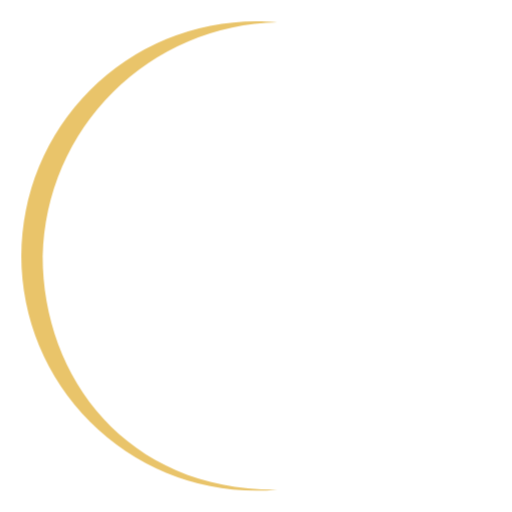
t = 0.00 s
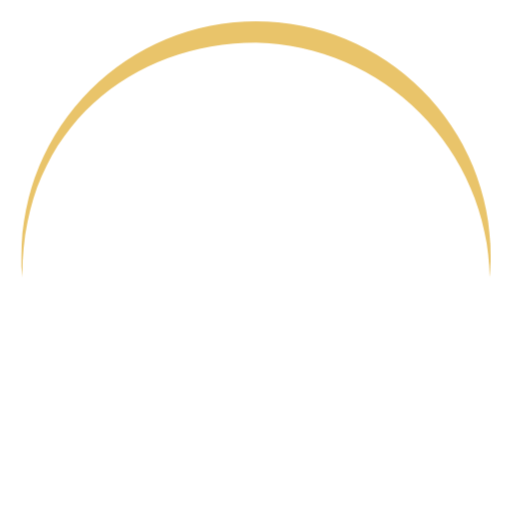
t = 0.15 s
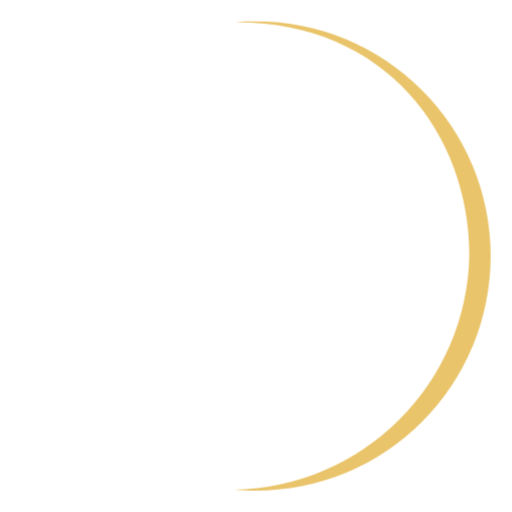
t = 0.30 s
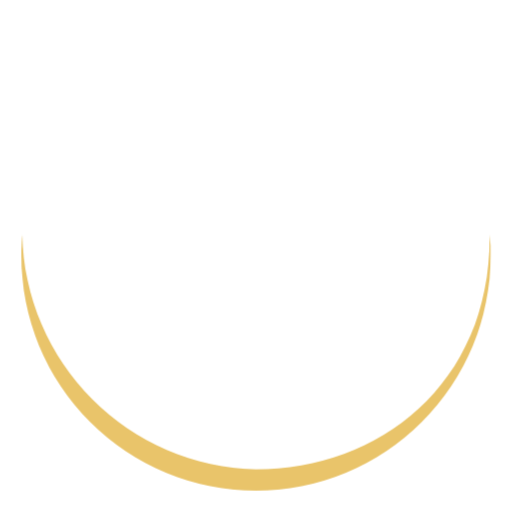
t = 0.45 s

The animated SVG that drew these frames (rendered in a browser with its animation timeline set to each time). Animation: 1 CSS @keyframes rule; one cycle of 0.60 s, repeats indefinitely.

<svg width="36" height="36" viewBox="0 0 24 24" xmlns="http://www.w3.org/2000/svg"><style>.spinner_7mtw{transform-origin:center;animation:spinner_jgYN .6s linear infinite}@keyframes spinner_jgYN{100%{transform:rotate(360deg)}}</style><path class="spinner_7mtw" d="M2,12A11.2,11.2,0,0,1,13,1.05C12.67,1,12.34,1,12,1a11,11,0,0,0,0,22c.34,0,.67,0,1-.05C6,23,2,17.74,2,12Z" fill="#e9c46a"/></svg>